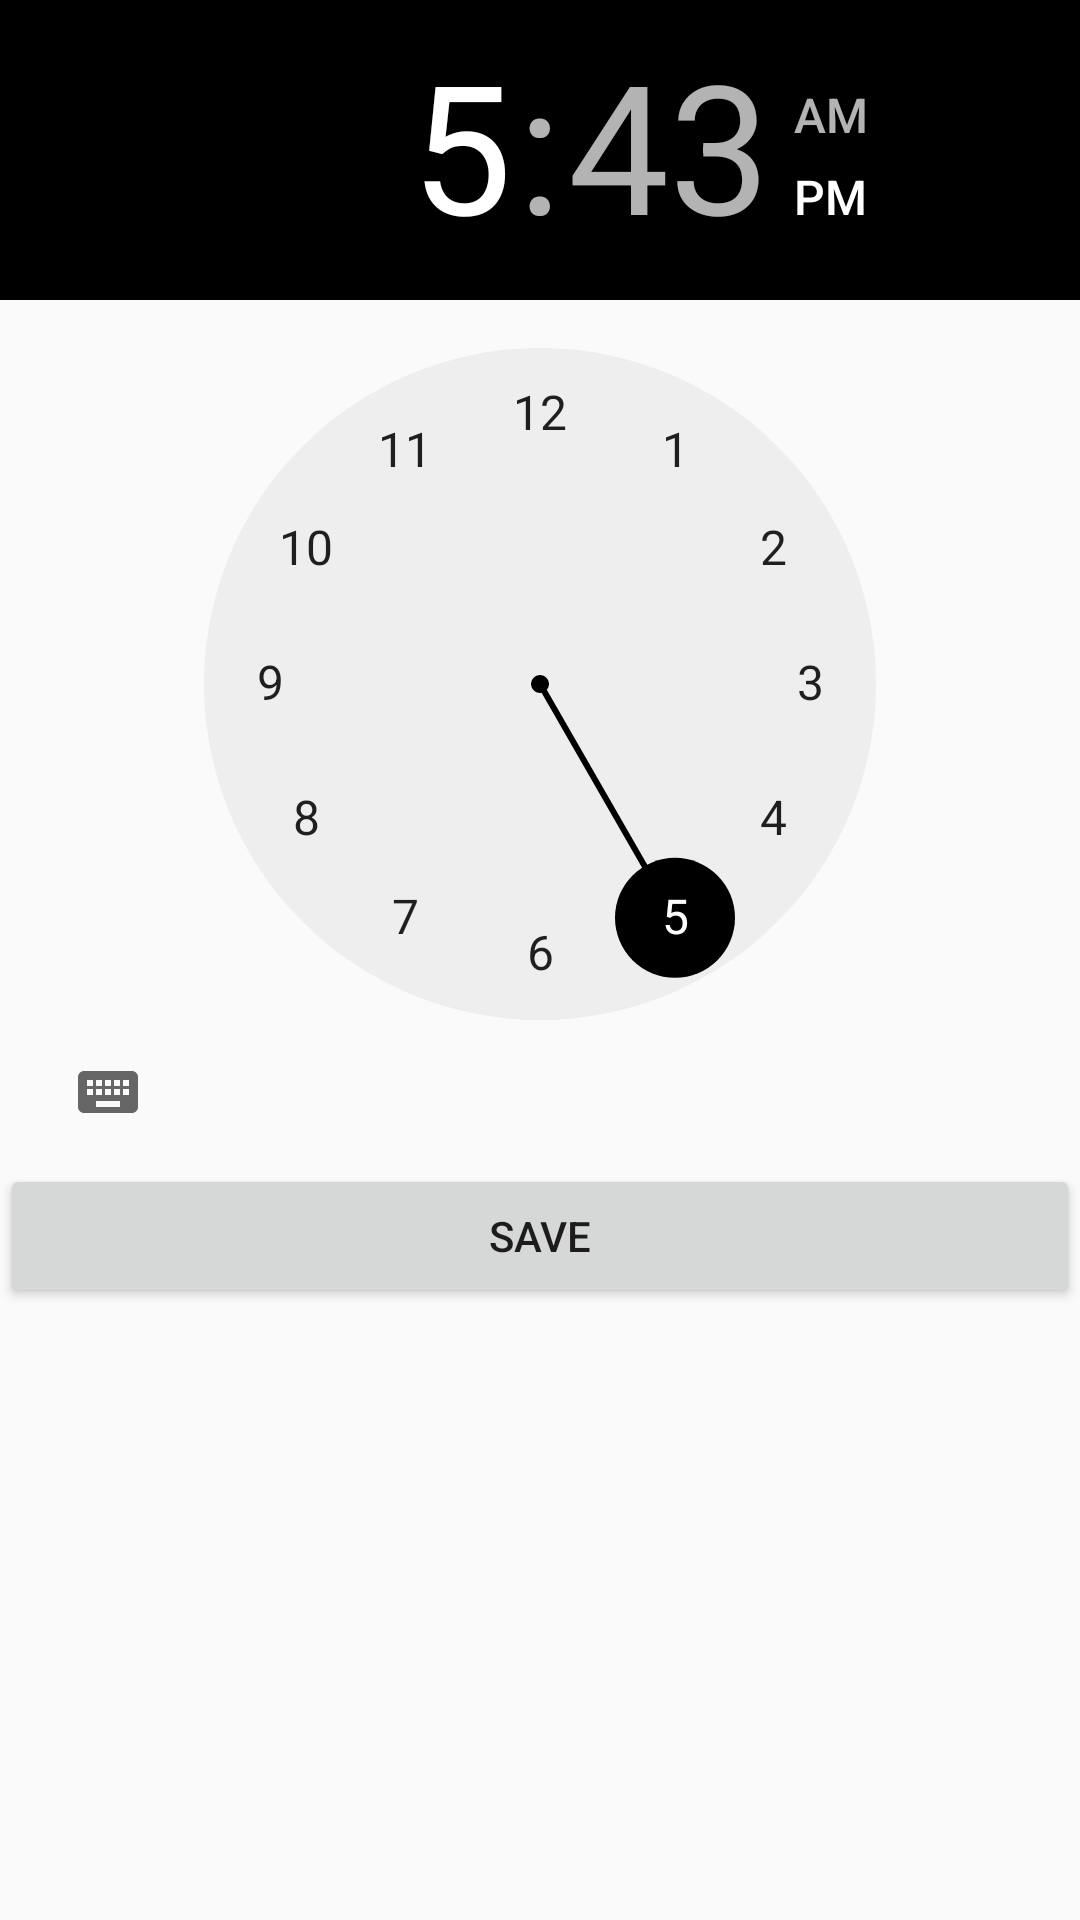

The Android layout XML behind this screen, and the referenced resources:
<!-- AndroidManifest.xml: application theme AppTheme -->
<!-- res/layout/fragment_time.xml -->
<?xml version="1.0" encoding="utf-8"?>
<RelativeLayout xmlns:android="http://schemas.android.com/apk/res/android"
    android:layout_width="match_parent" android:layout_height="match_parent"
    android:id="@+id/fragment_time">

    <Button
        android:layout_width="wrap_content"
        android:layout_height="wrap_content"
        android:text="Save"
        android:id="@+id/button"
        android:layout_below="@+id/timePicker"
        android:layout_alignParentLeft="true"
        android:layout_alignParentStart="true"
        android:layout_alignParentRight="true"
        android:layout_alignParentEnd="true" />

    <TimePicker
        android:layout_width="wrap_content"
        android:layout_height="wrap_content"
        android:id="@+id/timePicker"
        android:layout_alignParentTop="true"
        android:layout_centerHorizontal="true" />

</RelativeLayout>
<!-- resources referenced by this layout -->
<resources>
  <style name="AppTheme" parent="Theme.AppCompat.Light.DarkActionBar">
          
          <item name="colorPrimary">#FFCC00</item>
          <item name="colorPrimaryDark">#D1A700</item>
          <item name="colorAccent">#000000</item>
      </style>
</resources>
